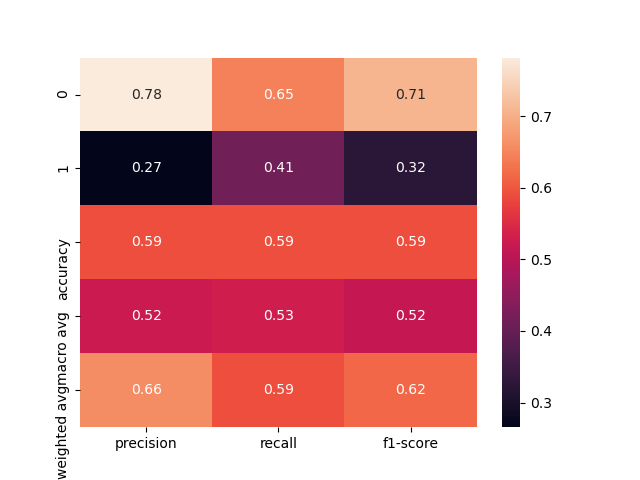

Data behind this chart, as committed beside it:
, precision, recall, f1-score, support
0, 0.7818, 0.6466, 0.7078, 133.0
1, 0.2656, 0.4146, 0.3238, 41.0
accuracy, 0.592, 0.592, 0.592, 0.592
macro avg, 0.5237, 0.5306, 0.5158, 174.0
weighted avg, 0.6602, 0.592, 0.6173, 174.0
